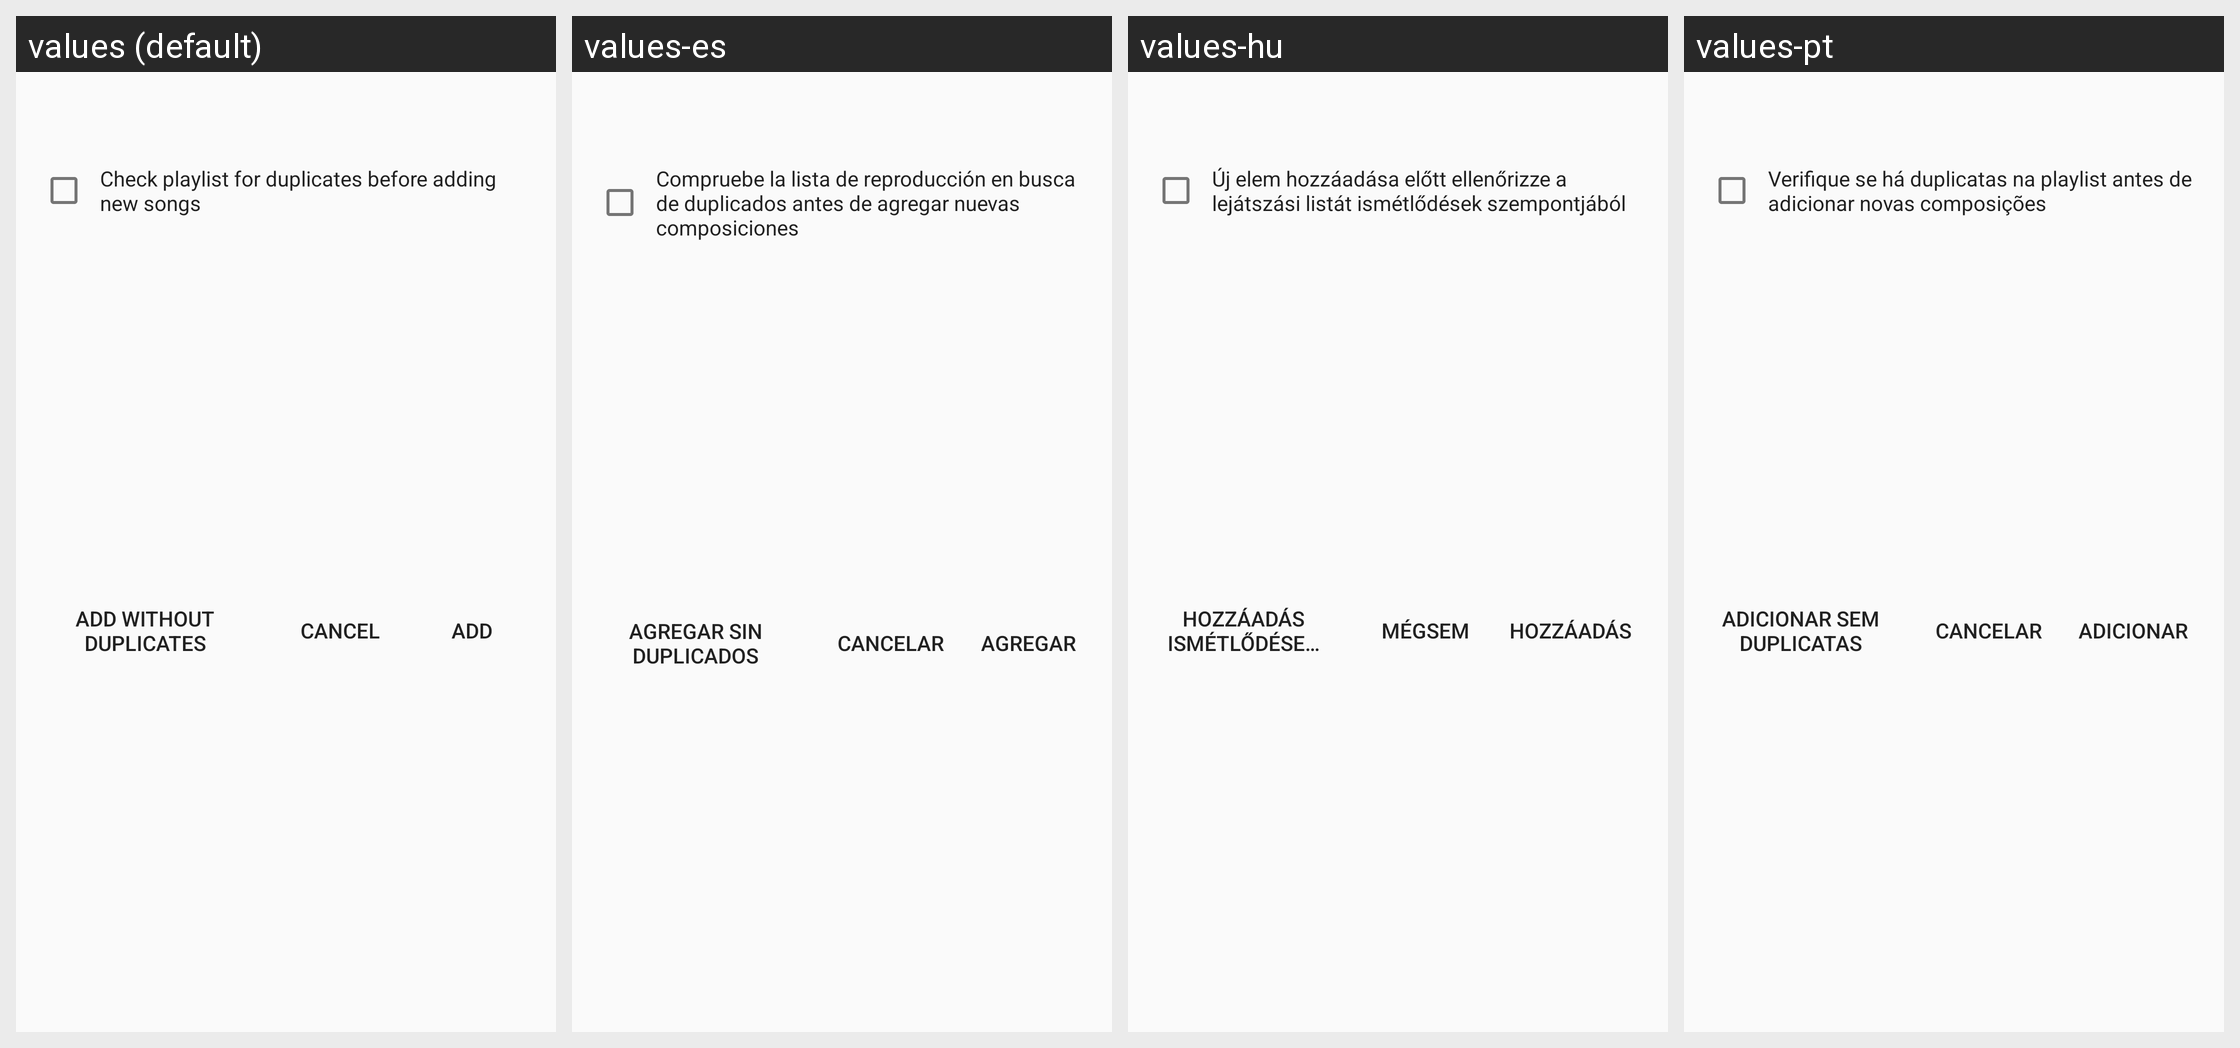

Strings drawn on this Android screen and how each of the app's shown locales translates them:
Android screen res/layout/dialog_playlist_duplicate.xml rendered under 4 locales, left to right: values (default), values-es, values-hu, values-pt. Device: Nexus 5 (rendered at 1080×1920; each locale shown at half size, 540×960, under a caption strip naming it); theme AppTheme.
Other locales in the repository, not shown: values-be, values-cs, values-de, values-el, values-fr, values-in, values-ko, values-ru, values-tr, values-uk, values-zh, values-zh-rTW.
Strings drawn on this screen, with the default value and each locale's value (text and hints the layout hard-codes, and strings that could not be matched under every locale, appear in the picture but are not listed):

check_for_duplicates
  values: Check playlist for duplicates before adding new songs
  values-es: Compruebe la lista de reproducción en busca de duplicados antes de agregar nuevas composiciones
  values-hu: Új elem hozzáadása előtt ellenőrizze a lejátszási listát ismétlődések szempontjából
  values-pt: Verifique se há duplicatas na playlist antes de adicionar novas composições

add
  values: Add
  values-es: Agregar
  values-hu: Hozzáadás
  values-pt: Adicionar

cancel
  values: Cancel
  values-es: Cancelar
  values-hu: Mégsem
  values-pt: Cancelar

add_without_duplicates
  values: Add without duplicates
  values-es: Agregar sin duplicados
  values-hu: Hozzáadás ismétlődések nélkül
  values-pt: Adicionar sem duplicatas
